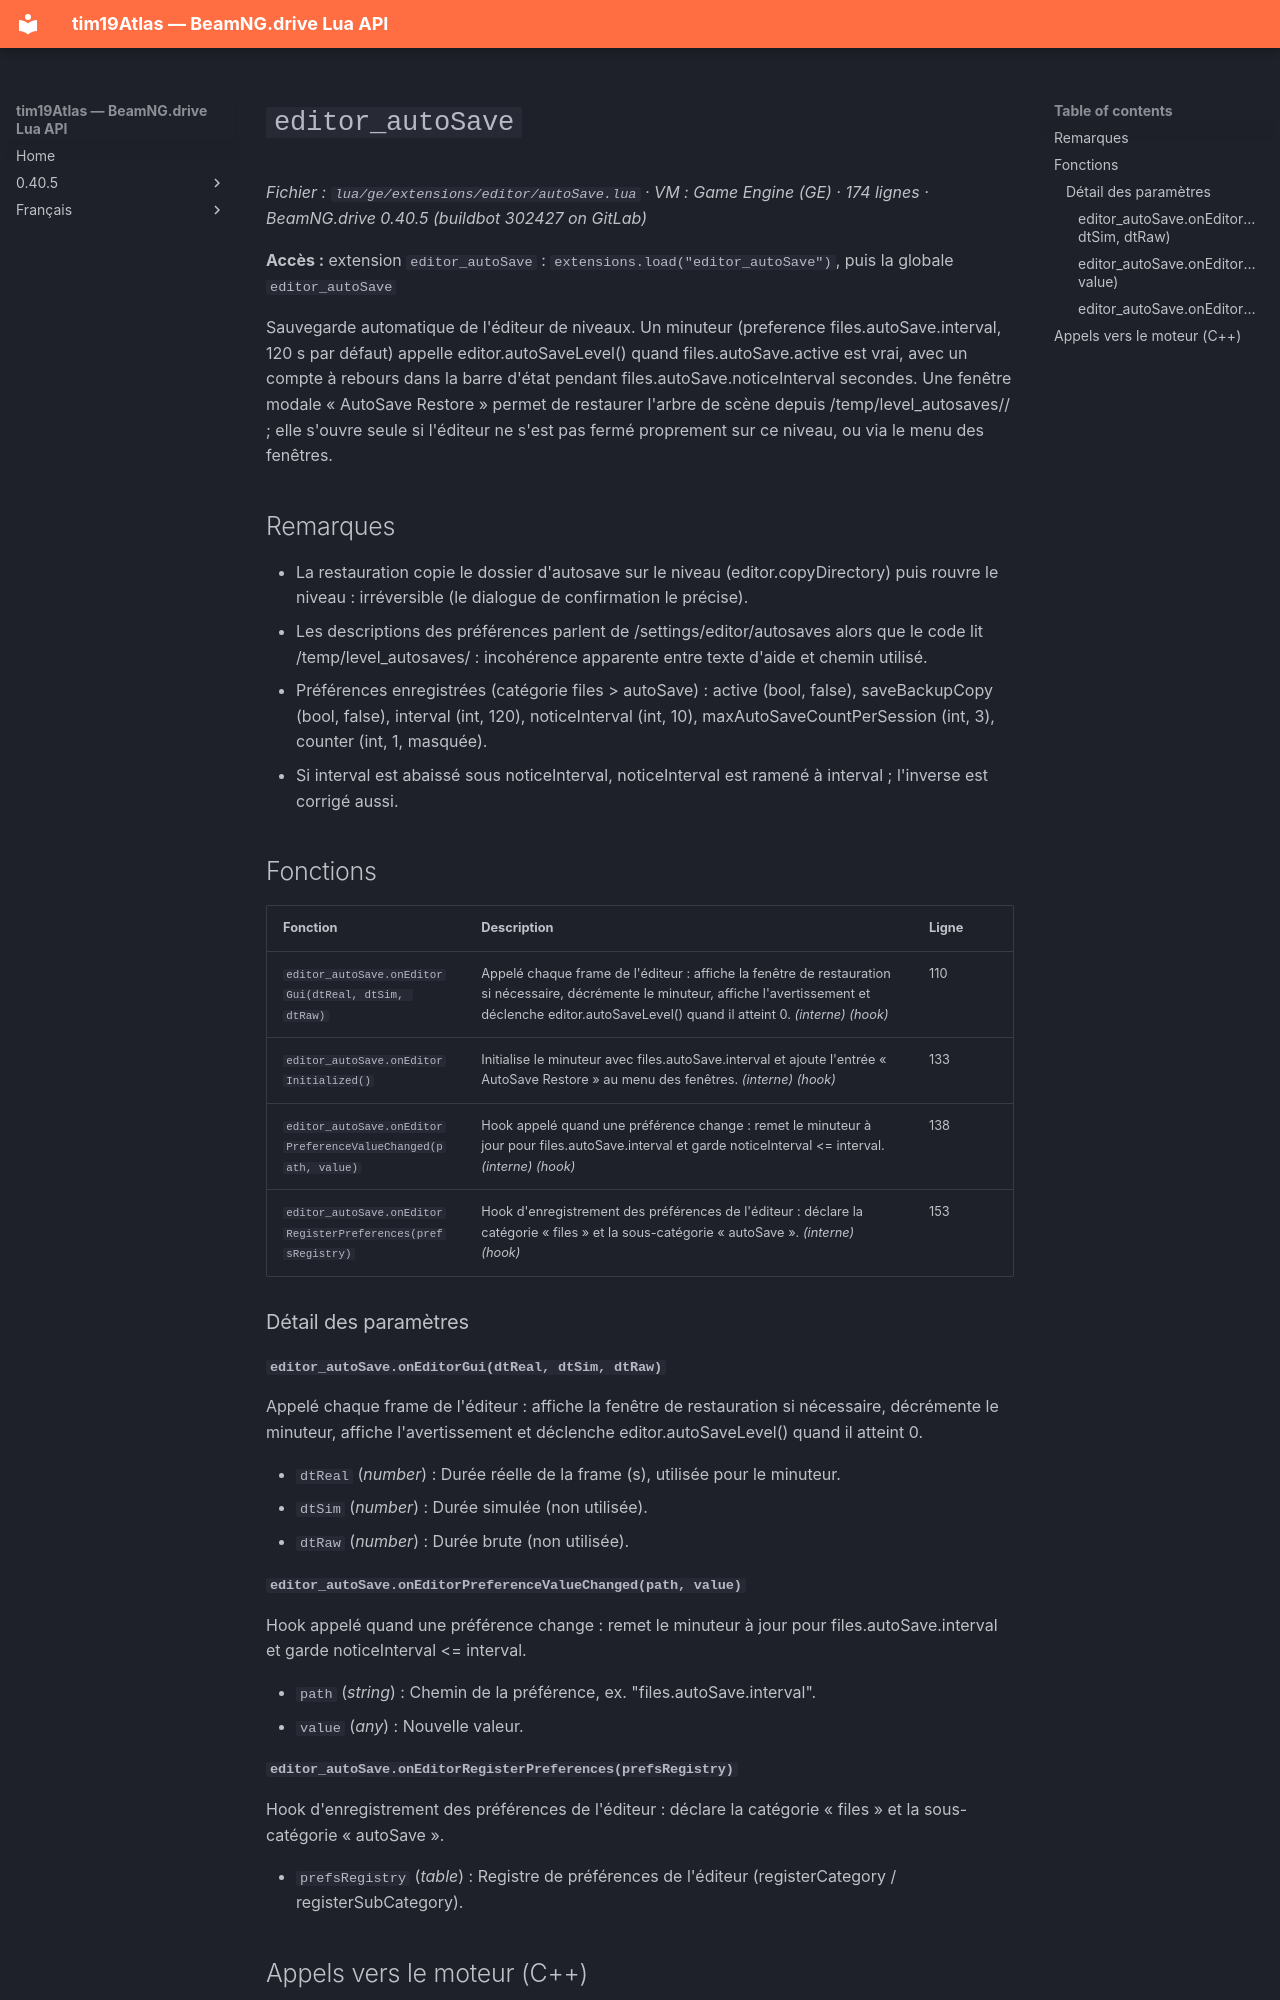

repository: Tim0219800/beamng-lua-atlas · page: fr/0.40.5/ge/extensions/editor/autoSave.html · generator: mkdocs

# `editor_autoSave`

*Fichier : `lua/ge/extensions/editor/autoSave.lua` · VM : Game Engine (GE) · 174 lignes · BeamNG.drive 0.40.5 (buildbot 302427 on GitLab)*

**Accès :** extension `editor_autoSave` : `extensions.load("editor_autoSave")`, puis la globale `editor_autoSave`

Sauvegarde automatique de l'éditeur de niveaux. Un minuteur (preference files.autoSave.interval, 120 s par défaut) appelle editor.autoSaveLevel() quand files.autoSave.active est vrai, avec un compte à rebours dans la barre d'état pendant files.autoSave.noticeInterval secondes. Une fenêtre modale « AutoSave Restore » permet de restaurer l'arbre de scène depuis /temp/level_autosaves/<niveau>/ ; elle s'ouvre seule si l'éditeur ne s'est pas fermé proprement sur ce niveau, ou via le menu des fenêtres.

## Remarques

- La restauration copie le dossier d'autosave sur le niveau (editor.copyDirectory) puis rouvre le niveau : irréversible (le dialogue de confirmation le précise).
- Les descriptions des préférences parlent de /settings/editor/autosaves alors que le code lit /temp/level_autosaves/ : incohérence apparente entre texte d'aide et chemin utilisé.
- Préférences enregistrées (catégorie files > autoSave) : active (bool, false), saveBackupCopy (bool, false), interval (int, 120), noticeInterval (int, 10), maxAutoSaveCountPerSession (int, 3), counter (int, 1, masquée).
- Si interval est abaissé sous noticeInterval, noticeInterval est ramené à interval ; l'inverse est corrigé aussi.

## Fonctions

| Fonction | Description | Ligne |
|---|---|---|
| `editor_autoSave.onEditorGui(dtReal, dtSim, dtRaw)` | Appelé chaque frame de l'éditeur : affiche la fenêtre de restauration si nécessaire, décrémente le minuteur, affiche l'avertissement et déclenche editor.autoSaveLevel() quand il atteint 0. *(interne)* *(hook)* | 110 |
| `editor_autoSave.onEditorInitialized()` | Initialise le minuteur avec files.autoSave.interval et ajoute l'entrée « AutoSave Restore » au menu des fenêtres. *(interne)* *(hook)* | 133 |
| `editor_autoSave.onEditorPreferenceValueChanged(path, value)` | Hook appelé quand une préférence change : remet le minuteur à jour pour files.autoSave.interval et garde noticeInterval <= interval. *(interne)* *(hook)* | 138 |
| `editor_autoSave.onEditorRegisterPreferences(prefsRegistry)` | Hook d'enregistrement des préférences de l'éditeur : déclare la catégorie « files » et la sous-catégorie « autoSave ». *(interne)* *(hook)* | 153 |

### Détail des paramètres

#### `editor_autoSave.onEditorGui(dtReal, dtSim, dtRaw)`

Appelé chaque frame de l'éditeur : affiche la fenêtre de restauration si nécessaire, décrémente le minuteur, affiche l'avertissement et déclenche editor.autoSaveLevel() quand il atteint 0.

- `dtReal` (*number*) : Durée réelle de la frame (s), utilisée pour le minuteur.
- `dtSim` (*number*) : Durée simulée (non utilisée).
- `dtRaw` (*number*) : Durée brute (non utilisée).

#### `editor_autoSave.onEditorPreferenceValueChanged(path, value)`

Hook appelé quand une préférence change : remet le minuteur à jour pour files.autoSave.interval et garde noticeInterval <= interval.

- `path` (*string*) : Chemin de la préférence, ex. "files.autoSave.interval".
- `value` (*any*) : Nouvelle valeur.
